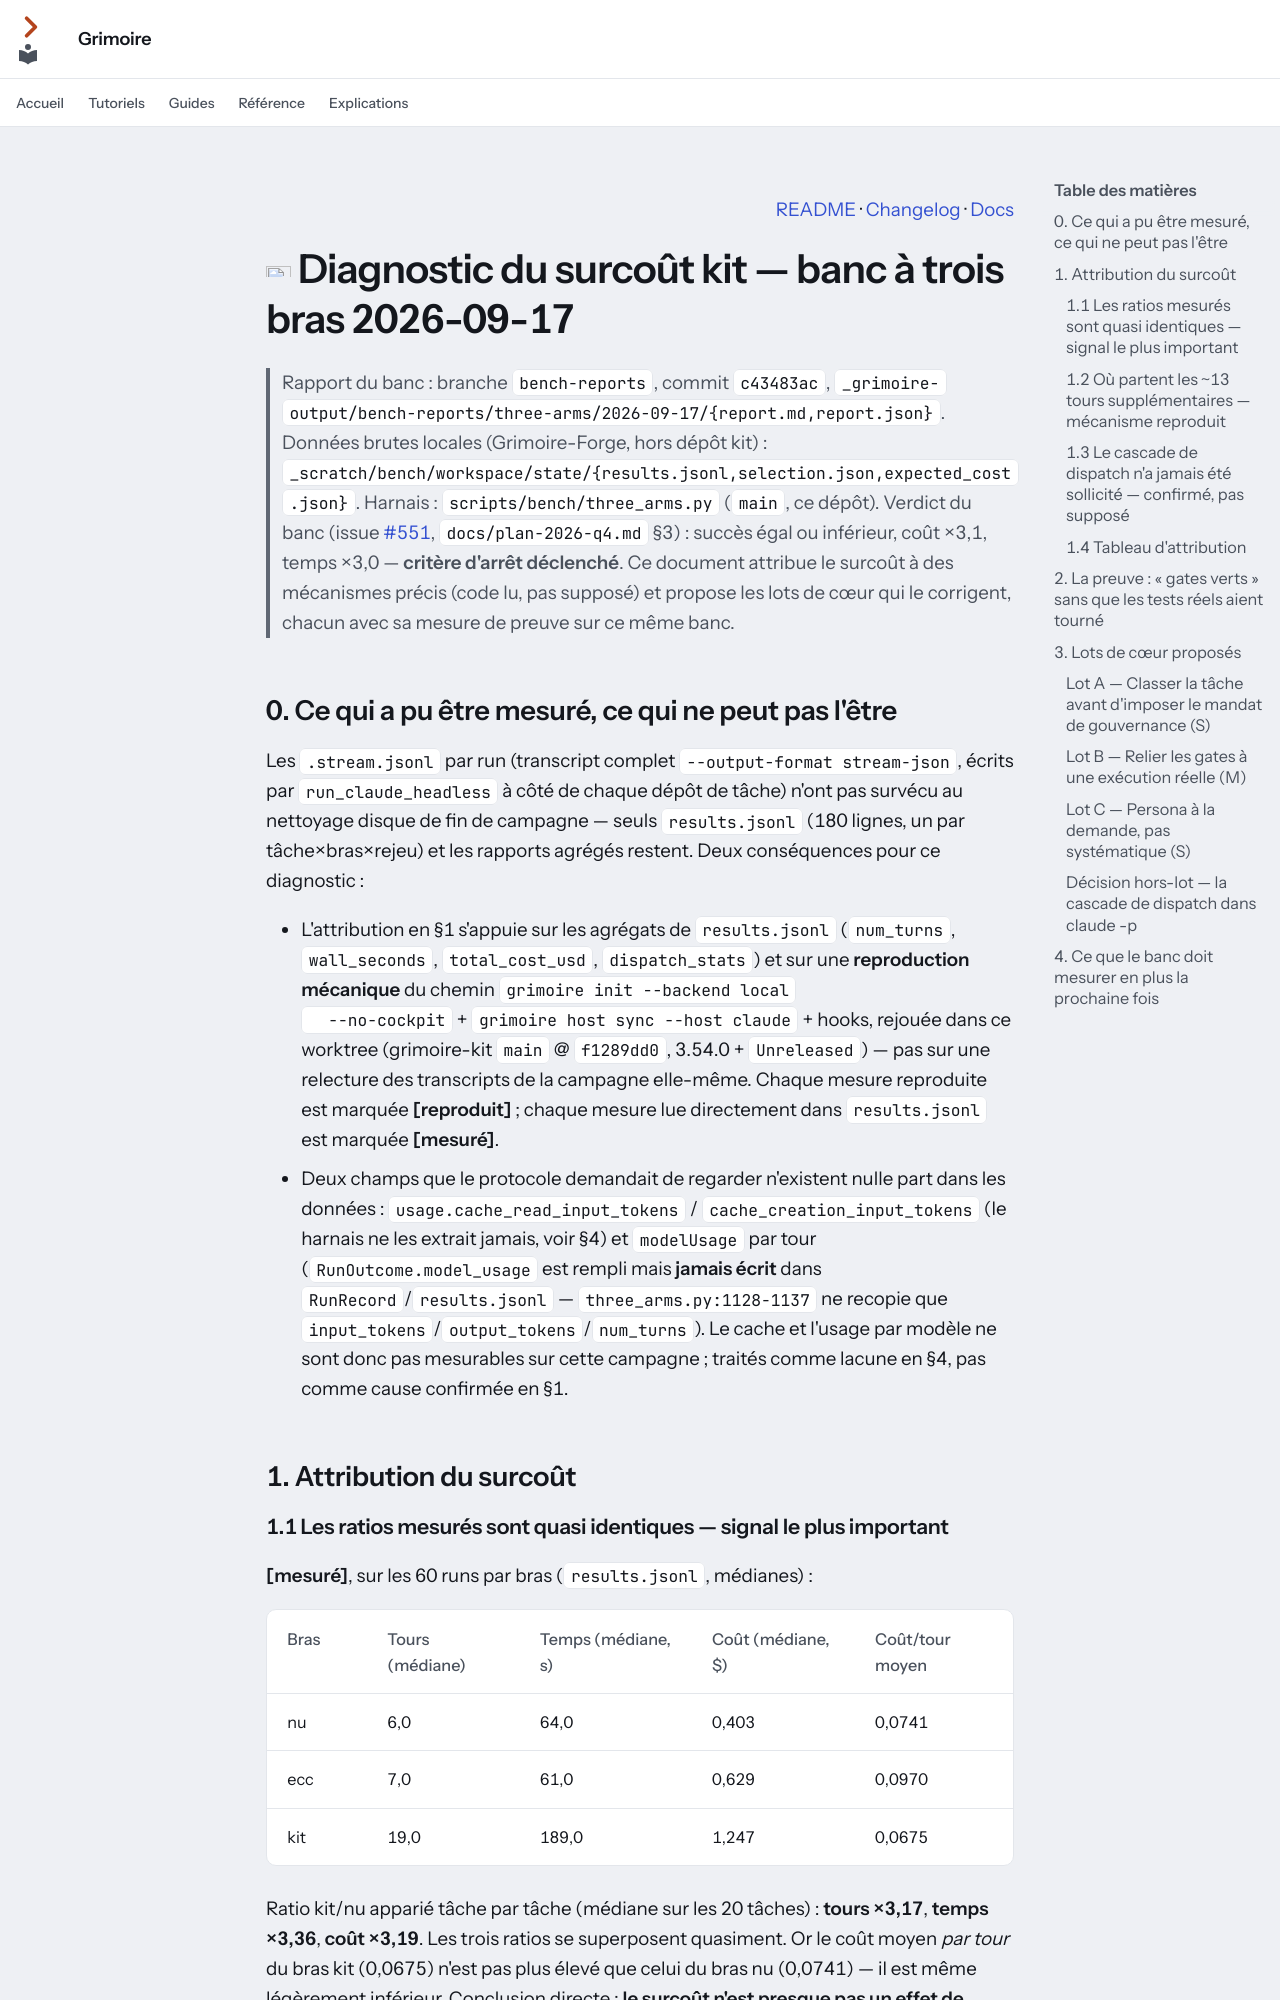

repository: Guilhem-Bonnet/Grimoire-kit · page: bench/diagnostic-surcout-kit-2026-09-17/index.html · generator: mkdocs

---
audience: décision
---

<p align="right"><a href="../../README.md">README</a> · <a href="../../CHANGELOG.md">Changelog</a> · <a href="../index.md">Docs</a></p>

# <img src="../assets/icons/search.svg" width="32" height="32" alt=""> Diagnostic du surcoût kit — banc à trois bras 2026-09-17

> Rapport du banc : branche `bench-reports`, commit `c43483ac`,
> `_grimoire-output/bench-reports/three-arms/2026-09-17/{report.md,report.json}`.
> Données brutes locales (Grimoire-Forge, hors dépôt kit) :
> `_scratch/bench/workspace/state/{results.jsonl,selection.json,expected_cost.json}`.
> Harnais : `scripts/bench/three_arms.py` (`main`, ce dépôt).
> Verdict du banc (issue [#551](https://github.com/Guilhem-Bonnet/Grimoire-kit/issues/551),
> `docs/plan-2026-q4.md` §3) : succès égal ou inférieur, coût ×3,1, temps ×3,0
> — **critère d'arrêt déclenché**. Ce document attribue le surcoût à des
> mécanismes précis (code lu, pas supposé) et propose les lots de cœur qui le
> corrigent, chacun avec sa mesure de preuve sur ce même banc.

## 0. Ce qui a pu être mesuré, ce qui ne peut pas l'être

Les `.stream.jsonl` par run (transcript complet `--output-format stream-json`,
écrits par `run_claude_headless` à côté de chaque dépôt de tâche) n'ont pas
survécu au nettoyage disque de fin de campagne — seuls `results.jsonl`
(180 lignes, un par tâche×bras×rejeu) et les rapports agrégés restent. Deux
conséquences pour ce diagnostic :

- L'attribution en §1 s'appuie sur les agrégats de `results.jsonl`
  (`num_turns`, `wall_seconds`, `total_cost_usd`, `dispatch_stats`) et sur une
  **reproduction mécanique** du chemin `grimoire init --backend local
  --no-cockpit` + `grimoire host sync --host claude` + hooks, rejouée dans ce
  worktree (grimoire-kit `main` @ `f1289dd0`, 3.54.0 + `Unreleased`) — pas sur
  une relecture des transcripts de la campagne elle-même. Chaque mesure
  reproduite est marquée **[reproduit]** ; chaque mesure lue directement dans
  `results.jsonl` est marquée **[mesuré]**.
- Deux champs que le protocole demandait de regarder n'existent nulle part
  dans les données : `usage.cache_read_input_tokens` / `cache_creation_input_tokens`
  (le harnais ne les extrait jamais, voir §4) et `modelUsage` par tour
  (`RunOutcome.model_usage` est rempli mais **jamais écrit** dans
  `RunRecord`/`results.jsonl` — `three_arms.py:1128-1137` ne recopie que
  `input_tokens`/`output_tokens`/`num_turns`). Le cache et l'usage par modèle
  ne sont donc pas mesurables sur cette campagne ; traités comme lacune en §4,
  pas comme cause confirmée en §1.

## 1. Attribution du surcoût
